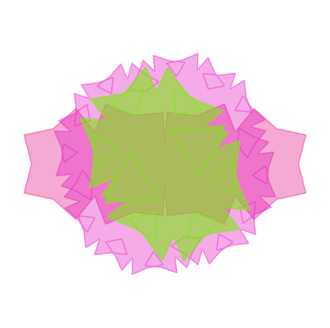
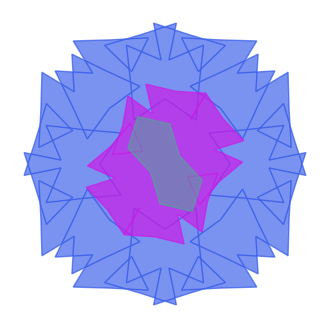
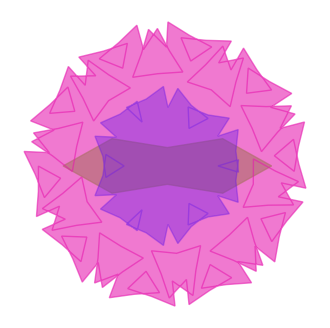
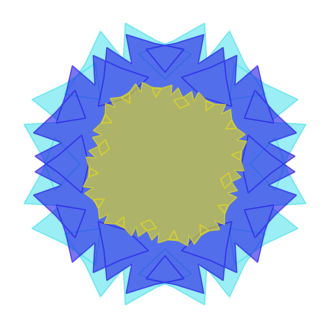
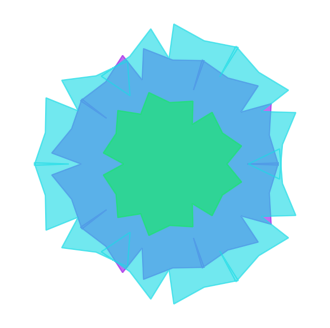
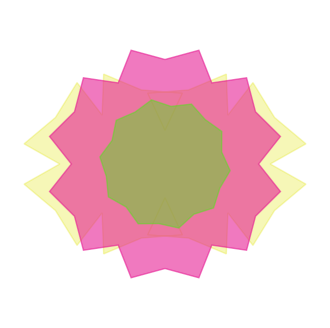
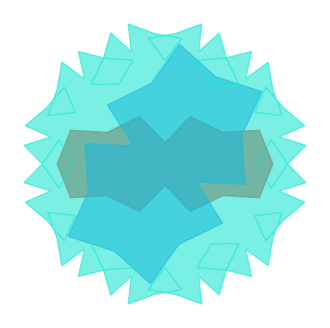
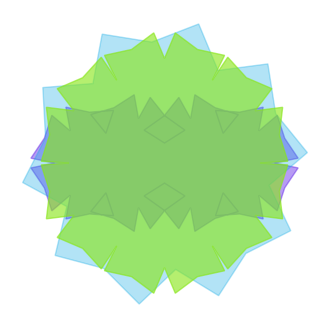
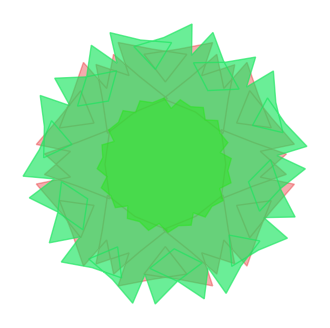

Write Python code to recreate these figures, in order.
import numpy as np
import matplotlib.pyplot as plt
import random
import colorsys
import argparse
import os

def deflect_midpoint(fract_x, fract_y, GA):
    n = len(fract_x)
    new_fract_x = np.zeros(2 * n)
    new_fract_y = np.zeros(2 * n)

    for i in range(n):
        new_fract_x[2 * i] = fract_x[i]
        new_fract_y[2 * i] = fract_y[i]

        mx = (fract_x[i] + fract_x[(i + 1) % n]) / 2
        my = (fract_y[i] + fract_y[(i + 1) % n]) / 2
        dx = fract_x[(i + 1) % n] - fract_x[i]
        dy = fract_y[(i + 1) % n] - fract_y[i]
        theta = np.arctan2(dy, dx)

        new_fract_x[2 * i + 1] = mx + GA * np.sin(theta)
        new_fract_y[2 * i + 1] = my - GA * np.cos(theta)

    return new_fract_x, new_fract_y

def generate_fractal(num_edges, edge_size, depth, GA):
    angles = np.linspace(0, 2 * np.pi, num_edges + 1)
    fract_x = edge_size * np.cos(angles)[:-1]
    fract_y = edge_size * np.sin(angles)[:-1]

    for _ in range(depth):
        fract_x, fract_y = deflect_midpoint(fract_x, fract_y, GA)

    return fract_x, fract_y

def rotate_fractal(fract_x, fract_y, angle):
    theta = np.radians(angle)
    cos_theta = np.cos(theta)
    sin_theta = np.sin(theta)

    rotated_x = fract_x * cos_theta - fract_y * sin_theta
    rotated_y = fract_x * sin_theta + fract_y * cos_theta

    return rotated_x, rotated_y

def scale_fractal(fract_x, fract_y, scale_factor):
    return fract_x * scale_factor, fract_y * scale_factor

def plot_fractal(fract_x, fract_y, hue, alpha):
    # Convert HSL to RGB
    saturation = 0.8  # Fixed saturation
    lightness = 0.5   # Fixed lightness
    rgb = colorsys.hls_to_rgb(hue, lightness, saturation)
    plt.fill(fract_x, fract_y, color=rgb, alpha=alpha)
    plt.axis('equal')
    plt.axis('off')

def parse_range(value):
    if len(value) == 1:
        return value[0]  # Single value, return as is
    elif len(value) == 2:
        return tuple(value)  # Two values, treat as a range
    else:
        raise argparse.ArgumentTypeError(f"Invalid range format: {value}. Expected a single value or a tuple of two values.")

def generate_and_save_fractal(output_dir, num_patterns, num_overlays, shape_seed, hue_seed, rotation_seed,
                             num_edges, edge_size, depth, GA, alpha, rotation_angle, scale):
    os.makedirs(output_dir, exist_ok=True)

    for i in range(num_patterns):
        # Initialize random seeds for each pattern
        if shape_seed is not None:
            shape_random = random.Random(shape_seed)
        else:
            shape_random = random

        if hue_seed is not None:
            hue_random = random.Random(hue_seed)
        else:
            hue_random = random

        if rotation_seed is not None:
            rotation_random = random.Random(rotation_seed)
        else:
            rotation_random = random

        plt.figure(figsize=(4, 4), dpi=300)
        for j in range(num_overlays):
            if isinstance(num_edges, tuple):
                num_edges_val = shape_random.randint(*num_edges)
            else:
                num_edges_val = int(num_edges)

            if isinstance(edge_size, tuple):
                edge_size_val = shape_random.uniform(*edge_size)
            else:
                edge_size_val = edge_size

            if isinstance(depth, tuple):
                depth_val = shape_random.randint(*depth)
            else:
                depth_val = int(depth)

            if isinstance(GA, tuple):
                GA_val = shape_random.uniform(*GA)
            else:
                GA_val = GA

            if isinstance(alpha, tuple):
                alpha_val = hue_random.uniform(*alpha)
            else:
                alpha_val = alpha

            if rotation_angle is None:
                rotation_angle_val = (360 / num_overlays * j)/2
            elif isinstance(rotation_angle, tuple):
                rotation_angle_val = rotation_random.uniform(*rotation_angle)
            else:
                rotation_angle_val = rotation_angle

            hue = hue_random.uniform(0, 1)  # Random hue

            fract_x, fract_y = generate_fractal(num_edges_val, edge_size_val, depth_val, GA_val)
            fract_x, fract_y = rotate_fractal(fract_x, fract_y, rotation_angle_val)
            fract_x, fract_y = scale_fractal(fract_x, fract_y, (1 - scale * j))
            plot_fractal(fract_x, fract_y, hue, alpha_val)

        # Save the plot as a PNG file with a transparent background
        filename = (f"pattern_{i+1}_edges-{num_edges_val}_edgesize-{edge_size_val:.2f}_"
                    f"depth-{depth_val}_GA-{GA_val:.2f}_hue-{hue:.2f}_alpha-{alpha_val:.2f}_"
                    f"rotation-{rotation_angle_val:.2f}_"
                    f"_hueseed-{hue_seed}_shapeseed-{shape_seed}.png")
        filepath = os.path.join(output_dir, filename)
        plt.savefig(filepath, transparent=True, bbox_inches='tight', pad_inches=0)
        plt.close()

def main():
    parser = argparse.ArgumentParser(description="Generate and save fractal patterns.")
    parser.add_argument("--output_dir", type=str, default="fractal_patterns", help="Output directory for saved patterns.")
    parser.add_argument("--num_patterns", type=int, default=9, help="Number of fractal patterns to generate.")
    parser.add_argument("--num_overlays", type=int, default=3, help="Number of fractal patterns to overlay.")
    parser.add_argument("--shape_seed", type=int, help="Fixed seed for shape randomization.")
    parser.add_argument("--hue_seed", type=int, help="Fixed seed for hue randomization.")
    parser.add_argument("--rotation_seed", type=int, help="Fixed seed for rotation randomization.")
    parser.add_argument("--num_edges", type=int, nargs='*', default=[2, 6], help="Fixed number of edges or range (e.g., 2 8) for the fractal pattern.")
    parser.add_argument("--edge_size", type=float, nargs='*', default=[0.5, 1.0], help="Fixed edge size or range (e.g., 0.5 1.0) for the fractal pattern.")
    parser.add_argument("--depth", type=int, nargs='*', default=[2, 5], help="Fixed depth or range (e.g., 2 5) for the fractal pattern.")
    parser.add_argument("--GA", type=float, nargs='*', default=[0.1, 0.3], help="Fixed GA value or range (e.g., 0.1 0.3) for the fractal pattern.")
    parser.add_argument("--alpha", type=float, nargs='*', default=[0.3, 0.7], help="Fixed alpha value or range (e.g., 0.3 0.7) for the fractal pattern.")
    parser.add_argument("--rotation_angle", type=float, nargs='*', default=None, help="Fixed rotation angle or range (e.g., 0 360) for the fractal pattern. Use 'None' for equidistant rotations.")
    parser.add_argument("--scale", type=float, default=0.2, help="Scale factor for successive overlays.")

    args = parser.parse_args()

    # Parse the range values
    num_edges = parse_range(args.num_edges)
    edge_size = parse_range(args.edge_size)
    depth = parse_range(args.depth)
    GA = parse_range(args.GA)
    alpha = parse_range(args.alpha)
    rotation_angle = parse_range(args.rotation_angle) if args.rotation_angle is not None else None

    generate_and_save_fractal(args.output_dir, args.num_patterns, args.num_overlays, args.shape_seed, args.hue_seed, args.rotation_seed,
                             num_edges, edge_size, depth, GA, alpha, rotation_angle, args.scale)

if __name__ == "__main__":
    main()
